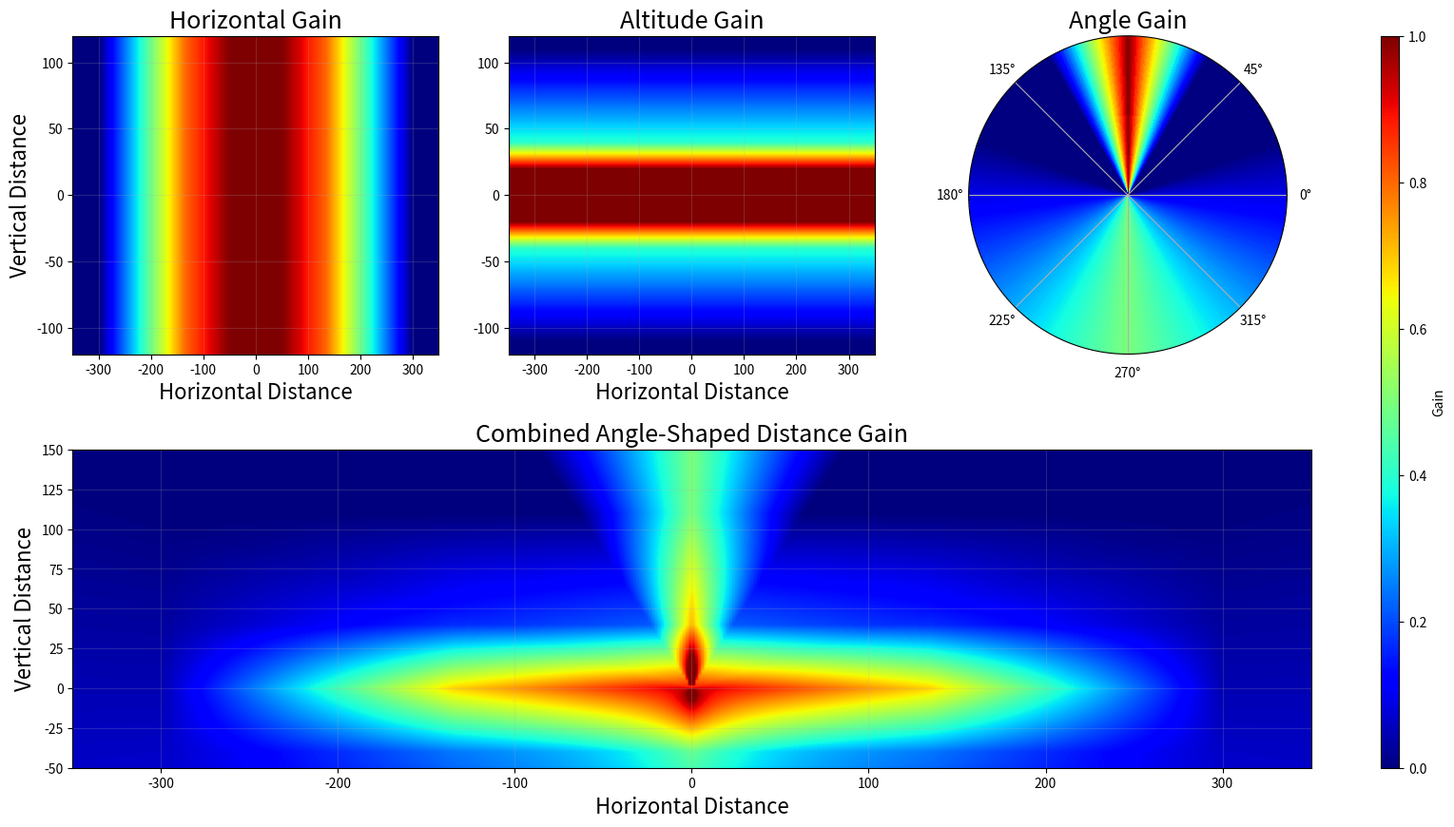

Write Python code to recreate this figure. (Note: this script raises an exception after producing the figure.)
import numpy as np
import matplotlib.pyplot as plt
import matplotlib.transforms as transforms
from matplotlib.colors import LinearSegmentedColormap

def truncate_colormap(cmap_name="jet", minval=0.15, maxval=1.0, n=256):
    cmap = plt.get_cmap(cmap_name)
    new_cmap = LinearSegmentedColormap.from_list(
        f"trunc_{cmap_name}",
        cmap(np.linspace(minval, maxval, n))
    )
    return new_cmap

def disturbance_gain(dist_vec, drone_vel_dir, animal_vel_dir, config):
    dx, dy, dz = dist_vec
    radial_distance = np.sqrt(dx * dx + dy * dy)
    z_abs = abs(dz)

    s0 = (
        radial_distance / max(config.XY_scale, 1e-9) +
        z_abs / max(config.Z_scale, 1e-9)
    )

    # Geometry should matter mainly nearby and fade with distance
    gate = np.exp(-s0)

    angle_bad = angle_gain(dist_vec)
    heading_bad = heading_gain(dist_vec, drone_vel_dir)
    axis_bad = animal_axis_gain(dist_vec, animal_vel_dir)

    angle_eff = angle_bad * gate
    heading_eff = heading_bad * gate
    axis_eff = axis_bad * gate

    # Axis pushes preferred stand-off outward
    s = (
        (radial_distance / max(config.XY_scale, 1e-9)) +
        z_abs / max(config.Z_scale, 1e-9)
    )
    utility_base = 1.0 - np.exp(-s)

    g_an = np.clip(1.0 - config.w_angle * angle_eff, 0.0, 1.0)
    g_he = np.clip(1.0 - config.w_heading * heading_eff, 0.0, 1.0)
    g_ax = np.clip(1.0 - config.w_axis * axis_eff, 0.0, 1.0)

    utility = utility_base * g_an * g_he * g_ax
    disturbance = 1.0 - np.clip(utility, 0.0, 1.0)
    return float(disturbance)

# Analytic base-only maximum (radial + z only)
def analytic_upper_bound(XY_scale, Z_scale, r_scale, D_R_scale, eps=1e-12):
    """
    Base-only reward:
        R_base(x,z) = (1-D_R_scale) * (-sqrt(x^2+z^2) / r_scale) + D_R_scale * (1 - exp(-(x/XY_scale + z/Z_scale)))

    over x,z >= 0.

    Returns:
        base_max, x_star, z_star
    """
    if D_R_scale <= eps:
        return 0.0, 0.0, 0.0

    if (1.0 - D_R_scale) <= eps:
        # Supremum is 1 at infinity
        return 1.0, np.inf, np.inf

    S = np.sqrt(XY_scale * XY_scale + Z_scale * Z_scale)

    log_arg = D_R_scale * r_scale * S / max((1.0 - D_R_scale) * XY_scale * Z_scale, eps)

    if log_arg <= 1.0:
        return 0.0, 0.0, 0.0

    lam = (XY_scale * Z_scale / (XY_scale * XY_scale + Z_scale * Z_scale)) * np.log(log_arg)

    x_star = lam * Z_scale
    z_star = lam * XY_scale

    d = lam * S
    expo = lam * (XY_scale * XY_scale + Z_scale * Z_scale) / (XY_scale * Z_scale)

    base_max = (1.0 - D_R_scale) * (-d / r_scale) + D_R_scale * (1.0 - np.exp(-expo))

    return float(base_max), float(x_star), float(z_star)

def sigmoid_disturbance(x, midpoint, sharpness):
    x = np.asarray(x, dtype=float)
    return 1.0 / (1.0 + np.exp((x - midpoint) / sharpness))

def altitude_gain_sigmoid(dist_vec):
    _, _, dz = dist_vec
    altitude = abs(dz)
    return sigmoid_disturbance(altitude, midpoint=60.0, sharpness=7.0)

def horizontal_gain_sigmoid(dist_vec):
    dx, dy, _ = dist_vec
    d = np.sqrt(dx*dx + dy*dy)
    return sigmoid_disturbance(d, midpoint=100.0, sharpness=15.0)

def altitude_gain(dist_vec):
    _, _, z = dist_vec
    z = abs(z)

    if z <= 40:
        return 1.0 - 0.6 * (z - 20) / 20
    elif z <= 110:
        return 0.4 * (1 - (z - 40) / 70)
    return 0.0


def horizontal_gain(dist_vec):
    dx, dy, _ = dist_vec
    d = np.sqrt(dx * dx + dy * dy)

    if d <= 135:
        return 1.0 - 0.2 * (d - 50) / 85
    elif d <= 300:
        return 0.8 * (1 - (d - 135) / 165)
    return 0.0

def heading_gain(dist_vec, drone_vel_dir):
    v = np.asarray(drone_vel_dir, dtype=float)
    d = np.asarray(dist_vec, dtype=float)

    v_norm = np.linalg.norm(v)
    d_norm = np.linalg.norm(d)

    if v_norm < 1e-8 or d_norm < 1e-8:
        return 0.0

    cos_theta = np.dot(v, d) / (v_norm * d_norm)
    cos_theta = np.clip(cos_theta, -1.0, 1.0)

    return max(0.0, -cos_theta)

def animal_axis_gain(dist_vec, animal_vel_dir):
    d = dist_vec
    a = animal_vel_dir

    # horizontal plane only
    d_xy = d[:2]
    a_xy = a[:2]

    d_norm = np.linalg.norm(d_xy)
    a_norm = np.linalg.norm(a_xy)

    if d_norm < 1e-8 or a_norm < 1e-8:
        return 0.0

    d_u = d_xy / d_norm
    a_u = a_xy / a_norm

    # abs -> front and back both high, side low
    cos_phi = np.clip(np.dot(d_u, a_u), -1.0, 1.0)
    return abs(cos_phi)

def speed_gain(drone_vel_speed, v_min=2, v_max=8):
    if drone_vel_speed <= v_min:
        return 0.0

    g = (drone_vel_speed - v_min) / (v_max - v_min)
    return min(max(g, 0.0), 1.0)

# Visualization helpers (grid evaluation)
def evaluate_on_grid(func, X, Y):
    """Evaluate scalar gain function over a meshgrid."""
    Z = np.zeros_like(X, dtype=float)

    for i in range(X.shape[0]):
        for j in range(X.shape[1]):
            dist_vec = (X[i, j], 0.0, Y[i, j])
            Z[i, j] = func(dist_vec)

    return Z


def angle_gain(dist_vec):
    dx, dy, z = dist_vec
    horizontal_dist = np.sqrt(dx * dx + dy * dy)

    a = np.degrees(np.arctan2(z, horizontal_dist)) % 360.0

    if a < 20.0:
        # wrapped segment: 270 -> 360 -> 20
        # 270 : 0.5, 20 : 0
        t = (a + 90.0) / 110.0
        return 0.5 * (1.0 - t)

    elif a < 60.0:
        # 20 -> 60 : 0
        return 0.0

    elif a < 90.0:
        # 60 -> 90 : 0 -> 1
        return (a - 60.0) / 30.0

    elif a < 120.0:
        # 90 -> 120 : 1 -> 0
        return 1.0 - (a - 90.0) / 30.0

    elif a < 160.0:
        # 120 -> 160 : 0
        return 0.0

    elif a < 270.0:
        # 160 -> 270 : 0 -> 0.5
        return 0.5 * (a - 160.0) / 110.0

    else:
        # 270 -> 360 : 0.5 -> interpolated value toward 20
        t = (a - 270.0) / 110.0
        return 0.5 * (1.0 - t)
    
def angle_plot():
    angles = np.linspace(0, 360, 720)
    gains = []

    for a in angles:
        rad = np.radians(a)

        # create synthetic vector that produces this angle
        dist_vec = (np.cos(rad), 0.0, np.sin(rad))
        gains.append(angle_gain(dist_vec))

    gains = np.array(gains)
    angles_rad = np.radians(angles)

    r = np.linspace(0, 1, 2)
    theta, R = np.meshgrid(angles_rad, r)
    Z = np.tile(gains, (2,1))

    fig, ax = plt.subplots(subplot_kw={"projection": "polar"}, figsize=(8,8))

    c = ax.pcolormesh(theta, R, Z, shading="auto", cmap="RdYlGn_r", vmin=0, vmax=1)

    ax.set_yticks([])
    ax.set_title("Angle Gain Disturbance (360°)")

    plt.colorbar(c, label="Disturbance Gain")
    plt.savefig("./figures/angle.png", dpi=300)
    plt.show()

def distance_plot():
    x = np.linspace(-120, 120, 400)   # horizontal distance
    z = np.linspace(-120, 120, 400)   # vertical distance
    X, Z = np.meshgrid(x, z)

    G = np.zeros_like(X, dtype=float)

    for i in range(X.shape[0]):
        for j in range(X.shape[1]):
            dist_vec = (X[i, j], 0.0, Z[i, j])
            g_h = horizontal_gain(dist_vec)
            g_v = altitude_gain(dist_vec)
            G[i, j] = g_h * g_v

    plt.figure(figsize=(7, 6))
    im = plt.imshow(
        G,
        extent=[x.min(), x.max(), z.min(), z.max()],
        origin="lower",
        cmap="RdYlGn_r",
        vmin=0,
        vmax=1,
        aspect="auto"
    )

    plt.colorbar(im, label="Distance Disturbance Gain")
    plt.xlabel("Horizontal Distance")
    plt.ylabel("Vertical Distance")
    plt.title("Horizontal + Vertical Distance Gain")
    plt.grid(alpha=0.2)
    plt.savefig("./figures/distance.png", dpi=300)
    plt.show()    

def angle_distance_plot():
    x = np.linspace(-350, 350, 400)
    z = np.linspace(-50, 100, 400)
    X, Z = np.meshgrid(x, z)

    G = np.zeros_like(X, dtype=float)

    for i in range(X.shape[0]):
        for j in range(X.shape[1]):
            dist_vec = (X[i, j], 0.0, Z[i, j])

            g_h = horizontal_gain(dist_vec)
            g_v = altitude_gain(dist_vec)
            g_a = angle_gain(dist_vec)

            comps = [g_a]
            base = g_h * g_v
            G[i, j] = (base + sum(comps)) / (len(comps) + 1)

    plt.figure(figsize=(7, 6))
    im = plt.imshow(
        G,
        extent=[x.min(), x.max(), z.min(), z.max()],
        origin="lower",
        cmap=truncate_colormap(cmap_name="hot", minval=0, maxval=0.42),
        aspect="auto"
    )

    plt.colorbar(im, label="Angle + Distance Disturbance Gain")
    plt.xlabel("Horizontal Distance")
    plt.ylabel("Vertical Distance")
    plt.title("Combined Angle-Shaped Distance Gain")
    plt.grid(alpha=0.2)
    plt.savefig("./figures/angle_distance.png", dpi=300)
    plt.show()

def component_plots():
    # top-row grids
    x_top = np.linspace(-350, 350, 400)
    z_top = np.linspace(-120, 120, 400)
    X_top, Z_top = np.meshgrid(x_top, z_top)

    G_h = np.zeros_like(X_top, dtype=float)
    G_v = np.zeros_like(X_top, dtype=float)

    for i in range(X_top.shape[0]):
        for j in range(X_top.shape[1]):
            dist_vec = (X_top[i, j], 0.0, Z_top[i, j])
            G_h[i, j] = horizontal_gain(dist_vec)
            G_v[i, j] = altitude_gain(dist_vec)

    # bottom-row grid: exactly your angle_distance_plot setup
    x_bot = np.linspace(-350, 350, 400)
    z_bot = np.linspace(-50, 150, 400)
    X_bot, Z_bot = np.meshgrid(x_bot, z_bot)

    G_ad = np.zeros_like(X_bot, dtype=float)

    for i in range(X_bot.shape[0]):
        for j in range(X_bot.shape[1]):
            dist_vec = (X_bot[i, j], 0.0, Z_bot[i, j])

            g_h = horizontal_gain(dist_vec)
            g_v = altitude_gain(dist_vec)
            g_a = angle_gain(dist_vec)

            comps = [g_a]
            base = g_h * g_v
            G_ad[i, j] = (base + sum(comps)) / (len(comps) + 1)

    # angle data for polar plot
    angles = np.linspace(0, 360, 720)
    gains = []
    for a in angles:
        rad = np.radians(a)
        dist_vec = (np.cos(rad), 0.0, np.sin(rad))
        gains.append(angle_gain(dist_vec))

    gains = np.array(gains)
    angles_rad = np.radians(angles)

    r = np.linspace(0, 1, 2)
    theta, R = np.meshgrid(angles_rad, r)
    Z_angle = np.tile(gains, (2, 1))

    cmap = truncate_colormap(cmap_name="jet", minval=0.0, maxval=1.0)

    # 2 rows x 4 cols, last col reserved for one tall colorbar
    fig = plt.figure(figsize=(18, 10))
    gs = fig.add_gridspec(
        2, 4,
        width_ratios=[1, 1, 1, 0.05],
        height_ratios=[1, 1],
        wspace=0.25,
        hspace=0.3
    )

    ax1 = fig.add_subplot(gs[0, 0])
    ax2 = fig.add_subplot(gs[0, 1], sharex=ax1, sharey=ax1)
    ax3 = fig.add_subplot(gs[0, 2], projection="polar")
    ax4 = fig.add_subplot(gs[1, 0:3])   # span row 2, cols 1..3
    cax = fig.add_subplot(gs[:, 3])     # colorbar spanning both rows

    im1 = ax1.imshow(
        G_h,
        extent=[x_top.min(), x_top.max(), z_top.min(), z_top.max()],
        origin="lower",
        cmap=cmap,
        vmin=0,
        vmax=1,
        aspect="auto"
    )
    ax1.set_title("Horizontal Gain", size=18)
    ax1.set_xlabel("Horizontal Distance", size=16)
    ax1.set_ylabel("Vertical Distance", size=16)
    ax1.grid(alpha=0.2)

    im2 = ax2.imshow(
        G_v,
        extent=[x_top.min(), x_top.max(), z_top.min(), z_top.max()],
        origin="lower",
        cmap=cmap,
        vmin=0,
        vmax=1,
        aspect="auto"
    )
    ax2.set_title("Altitude Gain", size=18)
    ax2.set_xlabel("Horizontal Distance", size=16)
    ax2.grid(alpha=0.2)

    im3 = ax3.pcolormesh(
        theta,
        R,
        Z_angle,
        shading="auto",
        cmap=cmap,
        vmin=0,
        vmax=1
    )
    ax3.set_title("Angle Gain", size=18)
    ax3.set_yticks([])
    ax3.set_xticks([0, np.pi/4, (np.pi/4)+1*(np.pi/2), (np.pi/4)+2*(np.pi/2), (np.pi/4)+3*(np.pi/2), np.pi, np.pi*3/2])

    im4 = ax4.imshow(
        G_ad,
        extent=[x_bot.min(), x_bot.max(), z_bot.min(), z_bot.max()],
        origin="lower",
        cmap=cmap,
        vmin=0,
        vmax=1,
        aspect="auto"
    )
    
    ax4.set_title("Combined Angle-Shaped Distance Gain", size=18)
    ax4.set_xlabel("Horizontal Distance", size=16)
    ax4.set_ylabel("Vertical Distance", size=16)
    ax4.grid(alpha=0.2)

    cbar = fig.colorbar(im4, cax=cax)
    cbar.set_label("Gain")

    plt.savefig("./figures/comps.png", dpi=300, bbox_inches="tight")
    plt.show()

def sigmoid_disturbance(x, midpoint, sharpness):
    x = np.asarray(x, dtype=float)
    return 1.0 / (1.0 + np.exp((x - midpoint) / sharpness))


def altitude_disturbance_sigmoid(altitude_m):
    return sigmoid_disturbance(altitude_m, midpoint=60.0, sharpness=7.0)


def horizontal_disturbance_sigmoid(distance_m):
    return sigmoid_disturbance(distance_m, midpoint=100.0, sharpness=15.0)


def find_x_at_level(x, y, level):
    return np.interp(level, y[::-1], x[::-1])


def hor_ver_plot():

    altitudes = np.linspace(0, 200, 2000)
    distances = np.linspace(0, 500, 2000)

    alt_vals = altitude_disturbance_sigmoid(altitudes)
    dist_vals = horizontal_disturbance_sigmoid(distances)

    levels = [0.95, 0.90, 0.50, 0.10, 0.05]

    fig = plt.figure(figsize=(10,4))

    # 2 cm offset in inches
    offset_inches = 2 / 2.54


    # --- altitude subplot ---
    ax1 = plt.subplot(1,2,1)

    for lvl in levels:

        x_cross = find_x_at_level(altitudes, alt_vals, lvl)

        ax1.axhline(
            lvl,
            linestyle="--",
            linewidth=1,
            color="0.5",
            zorder=0
        )

        text_transform = transforms.offset_copy(
            ax1.transData,
            fig=fig,
            x=offset_inches,
            units='inches'
        )

        ax1.text(
            x_cross,
            lvl,
            f"{lvl:.2f}",
            fontsize=9,
            color="0.5",
            ha="left",
            va="center",
            bbox=dict(facecolor="white", edgecolor="none", pad=0.15),
            transform=text_transform,
            zorder=3
        )

    ax1.plot(altitudes, alt_vals, linewidth=1.8, zorder=2, color='orange')

    ax1.set_title("Altitude disturbance", fontsize=18)
    ax1.set_xlabel("Altitude (m)", fontsize=16)
    ax1.set_ylabel("Disturbance gain", fontsize=16)



    # --- horizontal subplot ---
    ax2 = plt.subplot(1,2,2)

    for lvl in levels:

        x_cross = find_x_at_level(distances, dist_vals, lvl)

        ax2.axhline(
            lvl,
            linestyle="--",
            linewidth=1,
            color="0.5",
            zorder=0
        )

        text_transform = transforms.offset_copy(
            ax2.transData,
            fig=fig,
            x=offset_inches,
            units='inches'
        )

        ax2.text(
            x_cross,
            lvl,
            f"{lvl:.2f}",
            fontsize=9,
            color="0.5",
            ha="left",
            va="center",
            bbox=dict(facecolor="white", edgecolor="none", pad=0.15),
            transform=text_transform,
            zorder=3
        )

    ax2.plot(distances, dist_vals, linewidth=1.8, zorder=2, color='tab:orange')

    ax2.set_title("Horizontal disturbance", fontsize=18)
    ax2.set_xlabel("Horizontal distance (m)", fontsize=16)
    ax2.set_ylabel("Disturbance gain", fontsize=16)

    plt.tight_layout()
    plt.savefig("figures/hor_ver.png", dpi=300)
    plt.show()

if __name__ == "__main__":
    # angle_plot()
    # distance_plot()
    # angle_distance_plot()
    component_plots()
    # hor_ver_plot()
    ...
